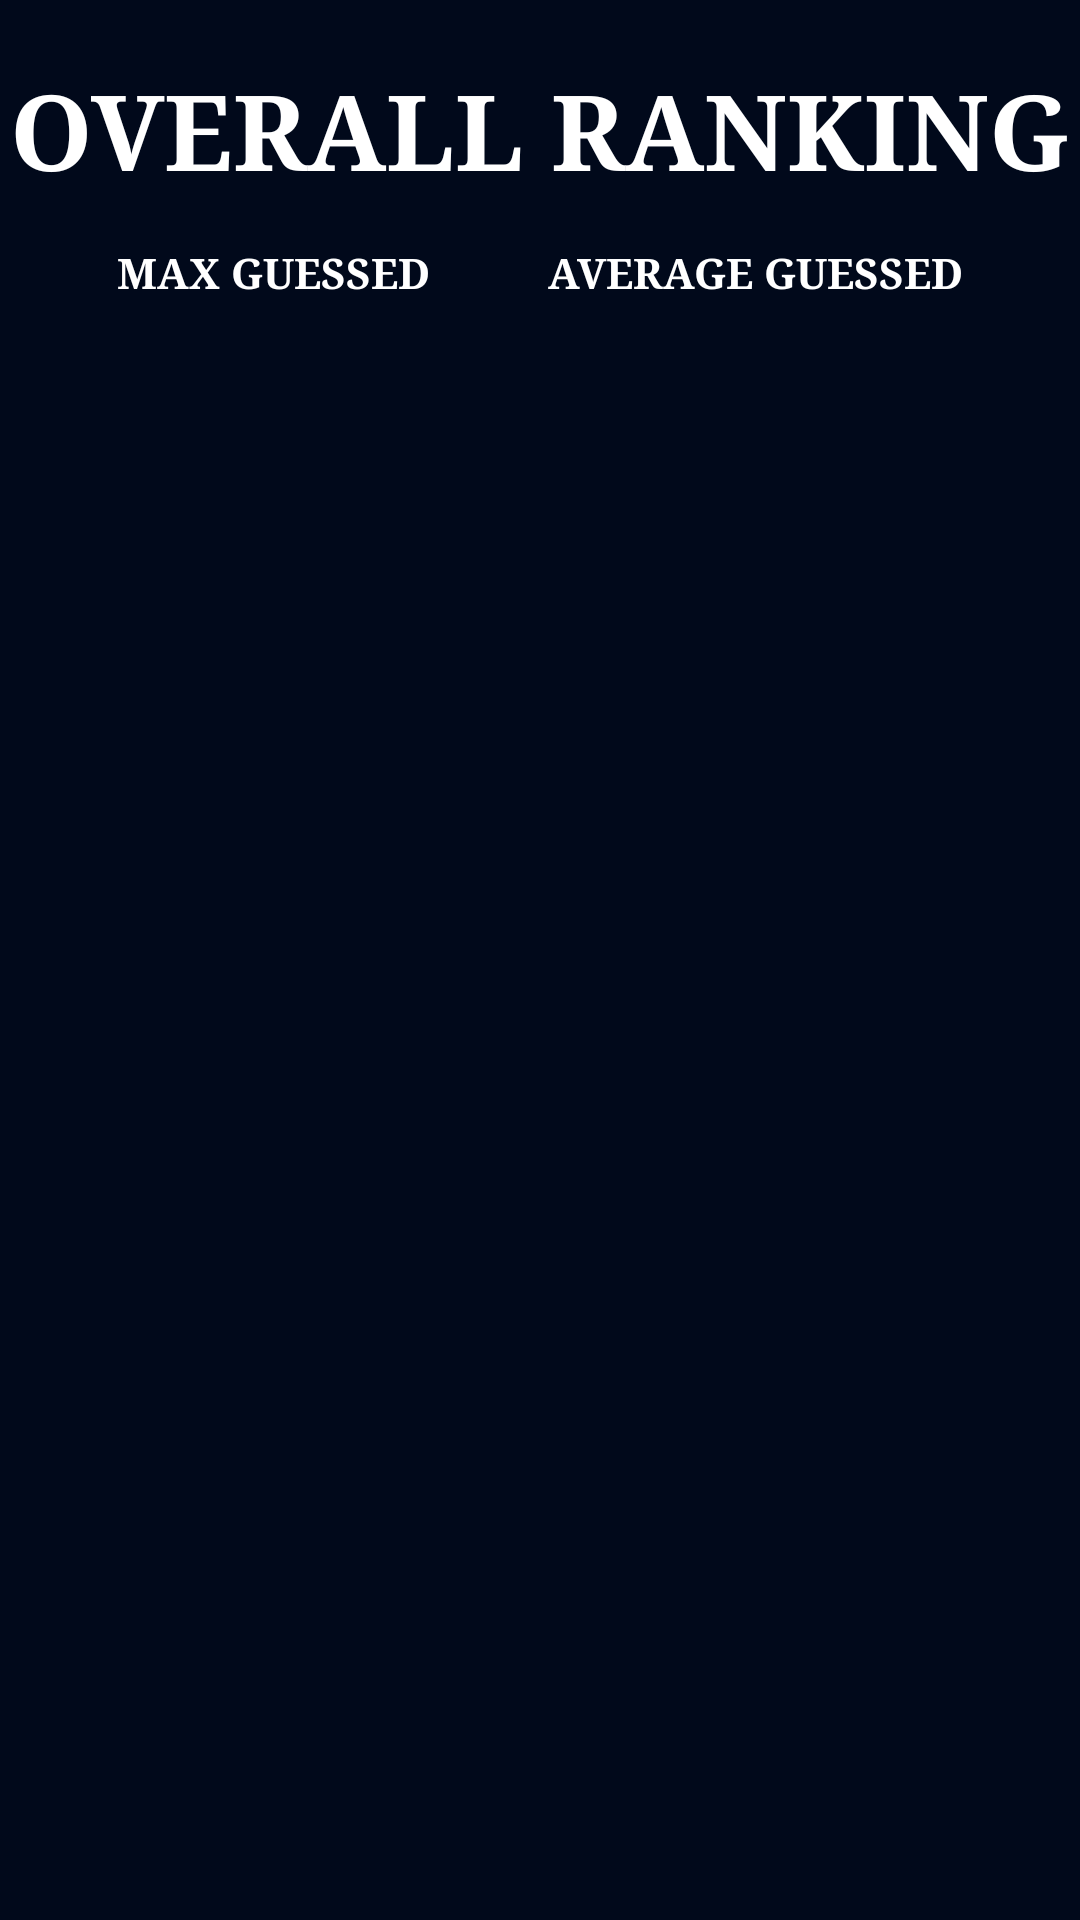

Here is an Android app screen rendered from its layout file. Give the layout XML and the strings, colors and styles it references.
<!-- AndroidManifest.xml: application theme Theme.GeoGuess -->
<!-- res/layout/fragment_ranking.xml -->
<?xml version="1.0" encoding="utf-8"?>
<ScrollView xmlns:android="http://schemas.android.com/apk/res/android"
    xmlns:tools="http://schemas.android.com/tools"
    xmlns:app="http://schemas.android.com/apk/res-auto"
    android:layout_width="match_parent"
    android:layout_height="match_parent"
    android:background="#01091B"
    tools:context=".activities.RankingFragment">

    <androidx.constraintlayout.widget.ConstraintLayout
        android:layout_width="match_parent"
        android:layout_height="wrap_content">

        <TextView
            android:id="@+id/tvFirstRowRanking"
            android:layout_width="wrap_content"
            android:layout_height="wrap_content"
            android:text="@string/overall_ranking"
            android:textColor="@color/white"
            android:textSize="35sp"
            android:textStyle="bold"
            android:typeface="serif"
            app:layout_constraintBottom_toTopOf="@id/tvRanking"
            app:layout_constraintEnd_toEndOf="parent"
            app:layout_constraintHorizontal_bias="0.5"
            app:layout_constraintStart_toStartOf="parent"
            app:layout_constraintTop_toTopOf="parent"
            app:layout_constraintVertical_bias="0.2" />

        <TextView
            android:id="@+id/tvRanking"
            android:layout_width="wrap_content"
            android:layout_height="wrap_content"
            android:layout_marginTop="30sp"
            android:textColor="@color/white"
            android:textSize="15sp"
            android:textStyle="bold"
            android:typeface="serif"
            app:layout_constraintBottom_toBottomOf="parent"
            app:layout_constraintEnd_toEndOf="parent"
            app:layout_constraintStart_toStartOf="parent"
            app:layout_constraintTop_toBottomOf="@id/btnMaxCount" />

        <Button
            android:id="@+id/btnMaxCount"
            android:layout_width="wrap_content"
            android:layout_height="wrap_content"
            android:background="@color/no_color"
            android:text="@string/max_guessed"
            android:textColor="@color/white"
            android:textStyle="bold"
            android:typeface="serif"
            app:layout_constraintEnd_toStartOf="@+id/btnAvgGuessed"
            app:layout_constraintHorizontal_bias="0.5"
            app:layout_constraintStart_toStartOf="parent"
            app:layout_constraintTop_toBottomOf="@id/tvFirstRowRanking" />

        <Button
            android:id="@+id/btnAvgGuessed"
            android:layout_width="wrap_content"
            android:layout_height="wrap_content"
            android:background="@color/no_color"
            android:text="@string/average_guessed"
            android:textColor="@color/white"
            android:textStyle="bold"
            android:typeface="serif"
            app:layout_constraintEnd_toEndOf="parent"
            app:layout_constraintHorizontal_bias="0.5"
            app:layout_constraintStart_toEndOf="@+id/btnMaxCount"
            app:layout_constraintTop_toBottomOf="@id/tvFirstRowRanking" />


    </androidx.constraintlayout.widget.ConstraintLayout>
</ScrollView>
<!-- resources referenced by this layout -->
<resources>
  <color name="no_color">#00FFFFFF</color>
  <color name="white">#FFFFFFFF</color>
  <string name="average_guessed">Average guessed</string>
  <string name="max_guessed">Max guessed</string>
  <string name="overall_ranking">OVERALL RANKING</string>
  <style name="Theme.GeoGuess" parent="Theme.MaterialComponents.DayNight.DarkActionBar">
          
          
          <item name="colorPrimary">@color/blue</item>
          <item name="colorPrimaryVariant">@color/blue</item>
          <item name="colorOnPrimary">@color/white</item>
          
          <item name="colorSecondary">@color/teal_200</item>
          <item name="colorSecondaryVariant">@color/teal_700</item>
          <item name="colorOnSecondary">@color/black</item>
          
          <item name="android:statusBarColor">?attr/colorPrimaryVariant</item>
          
      </style>
  <color name="blue">#FF0155DD</color>
  <color name="teal_200">#FF03DAC5</color>
  <color name="teal_700">#FF018786</color>
  <color name="black">#FF000000</color>
</resources>
